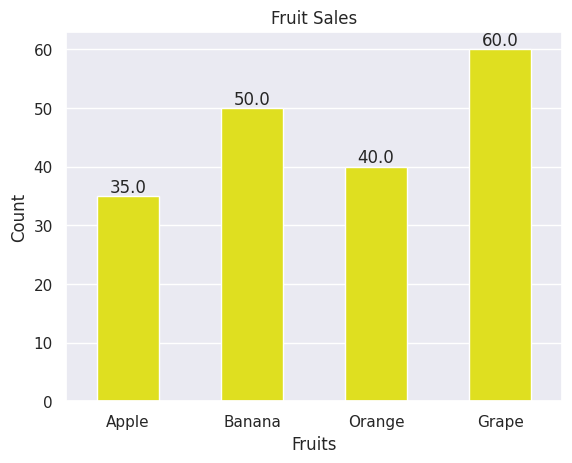

Source code (Python):
import matplotlib.pyplot as plt
import numpy as np
import seaborn as sns

'''
题目 2：水果销量柱状图（中等）

已知水果销量：

fruits = ["Apple", "Banana", "Orange", "Grape"]
sales = [35, 50, 40, 60]

要求：

使用柱状图 (bar)
设置标题 "Fruit Sales"
设置 y 轴标签 "Count"
给每个柱子顶部显示具体数字
调整柱子的宽度

额外挑战（可选）：

修改柱子的颜色
添加网格线
'''




sns.set_theme(style="darkgrid", palette="pastel")

fruits = ["Apple", "Banana", "Orange", "Grape"]
sales = [35, 50, 40, 60]

bars = sns.barplot(
    x=fruits, y=sales,
    width= 0.5,
    color = 'yellow'
    )

for bar in bars.patches:
    height = bar.get_height()
    plt.text(
        bar.get_x() + bar.get_width()/2.,
        height,
        f'{height}',
        ha = 'center',
        va = 'bottom'
        )

plt.xlabel('Fruits')
plt.ylabel('Count')
plt.title('Fruit Sales')

plt.show()
